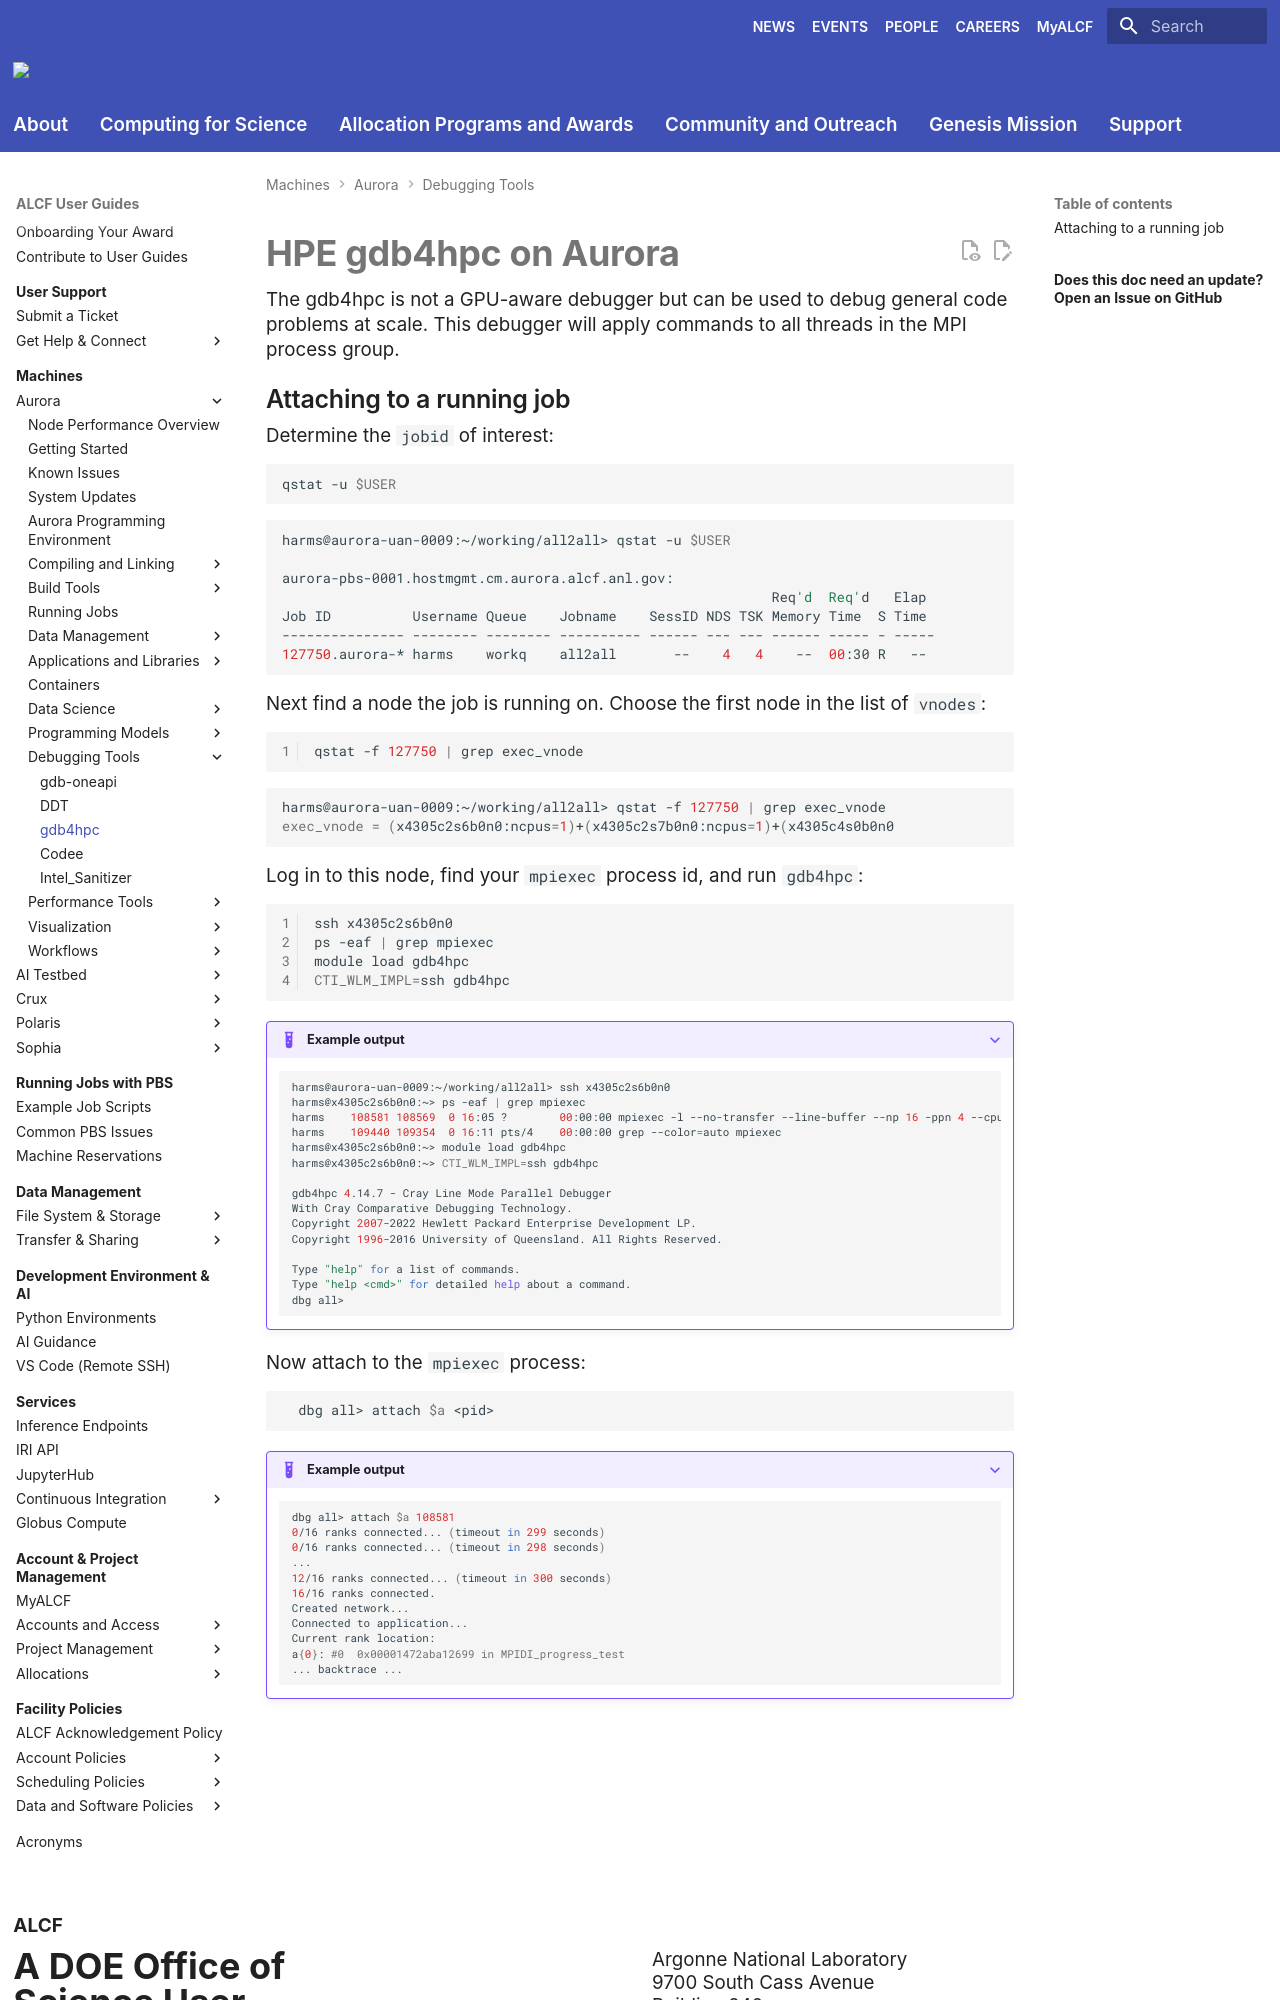

repository: argonne-lcf/user-guides · page: aurora/debugging/gdb4hpc/index.html · generator: mkdocs

# HPE gdb4hpc on Aurora

The gdb4hpc is not a GPU-aware debugger but can be used to debug general code problems at scale. This debugger will apply commands to all threads in the MPI process group.

## Attaching to a running job

Determine the `jobid` of interest:

```bash
qstat -u $USER
```

``` { .bash .no-copy }
harms@aurora-uan-0009:~/working/all2all> qstat -u $USER

aurora-pbs-0001.hostmgmt.cm.aurora.alcf.anl.gov: 
                                                            Req'd  Req'd   Elap
Job ID          Username Queue    Jobname    SessID NDS TSK Memory Time  S Time
--------------- -------- -------- ---------- ------ --- --- ------ ----- - -----
127750.aurora-* harms    workq    all2all       --    4   4    --  00:30 R   -- 
```

Next find a node the job is running on. Choose the first node in the list of `vnodes`:
```bash linenums="1"
qstat -f 127750 | grep exec_vnode
```

``` { .bash .no-copy }
harms@aurora-uan-0009:~/working/all2all> qstat -f 127750 | grep exec_vnode
exec_vnode = (x4305c2s6b0n0:ncpus=1)+(x4305c2s7b0n0:ncpus=1)+(x4305c4s0b0n0
```

Log in to this node, find your `mpiexec` process id, and run `gdb4hpc`:

```bash linenums="1"
ssh x4305c2s6b0n0
ps -eaf | grep mpiexec
module load gdb4hpc
CTI_WLM_IMPL=ssh gdb4hpc
```

???+ example "Example output"
    ``` { .bash .no-copy}
    harms@aurora-uan-0009:~/working/all2all> ssh x4305c2s6b0n0
    harms@x4305c2s6b0n0:~> ps -eaf | grep mpiexec
    harms    108581 108569  0 16:05 ?        00:00:00 mpiexec -l --no-transfer --line-buffer --np 16 -ppn 4 --cpu-bind core ./a2a-p2p
    harms    109440 109354  0 16:11 pts/4    00:00:00 grep --color=auto mpiexec
    harms@x4305c2s6b0n0:~> module load gdb4hpc
    harms@x4305c2s6b0n0:~> CTI_WLM_IMPL=ssh gdb4hpc
	
    gdb4hpc 4.14.7 - Cray Line Mode Parallel Debugger
    With Cray Comparative Debugging Technology.
    Copyright 2007-2022 Hewlett Packard Enterprise Development LP.
    Copyright 1996-2016 University of Queensland. All Rights Reserved.

    Type "help" for a list of commands.
    Type "help <cmd>" for detailed help about a command.
    dbg all>
	```

Now attach to the `mpiexec` process:

``` { .bash .no-copy }
  dbg all> attach $a <pid>
```

???+ example "Example output"
